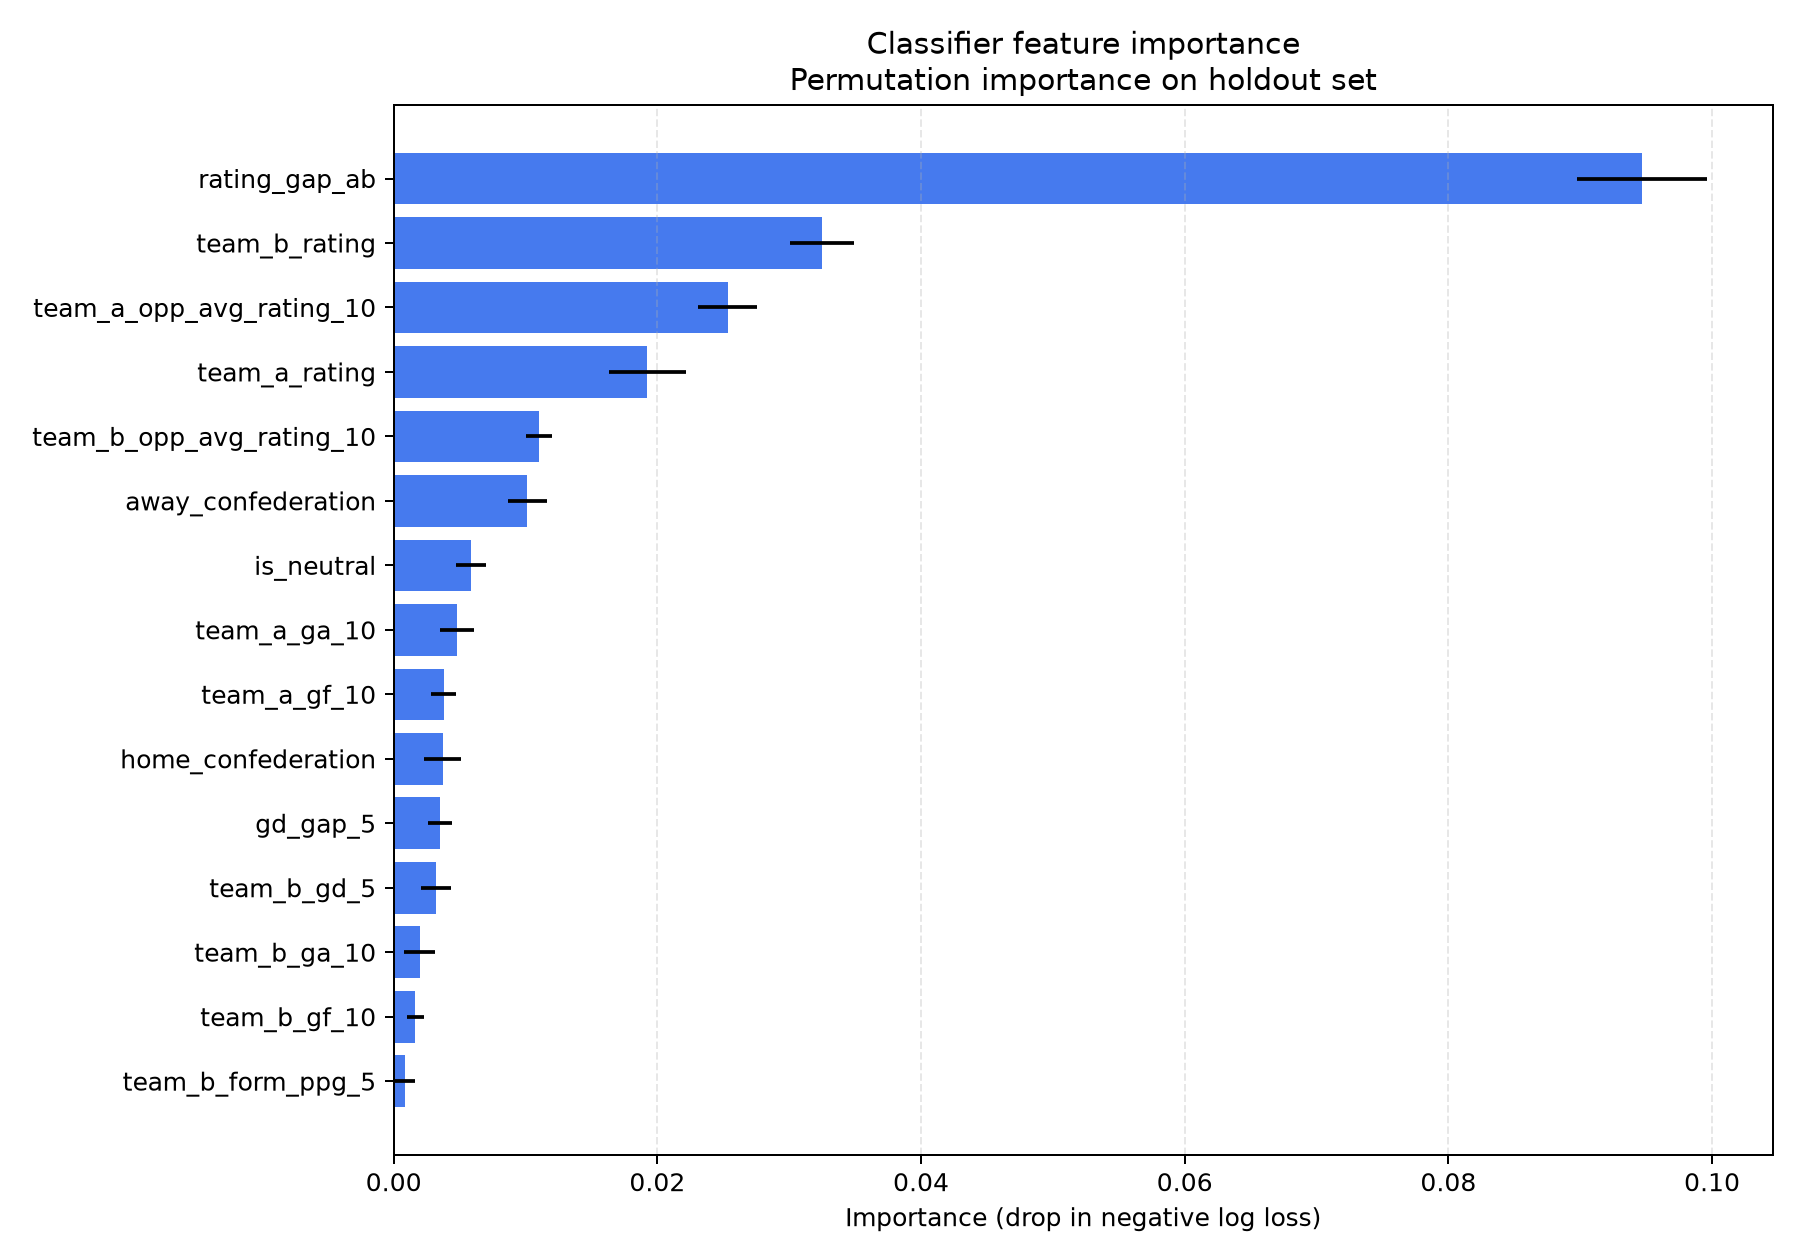

The file beside this chart, header and first rows:
feature, importance_mean, importance_std
rating_gap_ab, 0.0947, 0.00494
team_b_rating, 0.03249, 0.00246
team_a_opp_avg_rating_10, 0.02534, 0.002231
team_a_rating, 0.01925, 0.002929
team_b_opp_avg_rating_10, 0.01103, 0.0009643
away_confederation, 0.01013, 0.001485
is_neutral, 0.005881, 0.001134
team_a_ga_10, 0.004814, 0.001301
team_a_gf_10, 0.003779, 0.0009463
home_confederation, 0.003719, 0.001388
gd_gap_5, 0.003531, 0.0009201
team_b_gd_5, 0.003203, 0.001118
team_b_ga_10, 0.001964, 0.001151
team_b_gf_10, 0.001634, 0.0006602
team_b_form_ppg_5, 0.0008803, 0.0007538
form_gap_ppg_5, 0.0007042, 0.000608
same_confederation, 0.0005493, 0.000266
team_a_gd_5, 0.0003601, 0.0006088
team_b_host_flag, 0.0002433, 8.909444321628046e-05
team_a_rest_days, 5.174865237034254e-05, 8.263745235840464e-05
team_b_rest_days, 4.105274915053858e-05, 4.02544072196009e-05
rest_gap_ab, 2.184628542170053e-05, 4.2572108534634423e-05
team_a_form_ppg_5, -0.0001007, 0.0001289
team_a_host_flag, -0.0001634, 0.000353
competition_type, -0.0002487, 0.0007739
